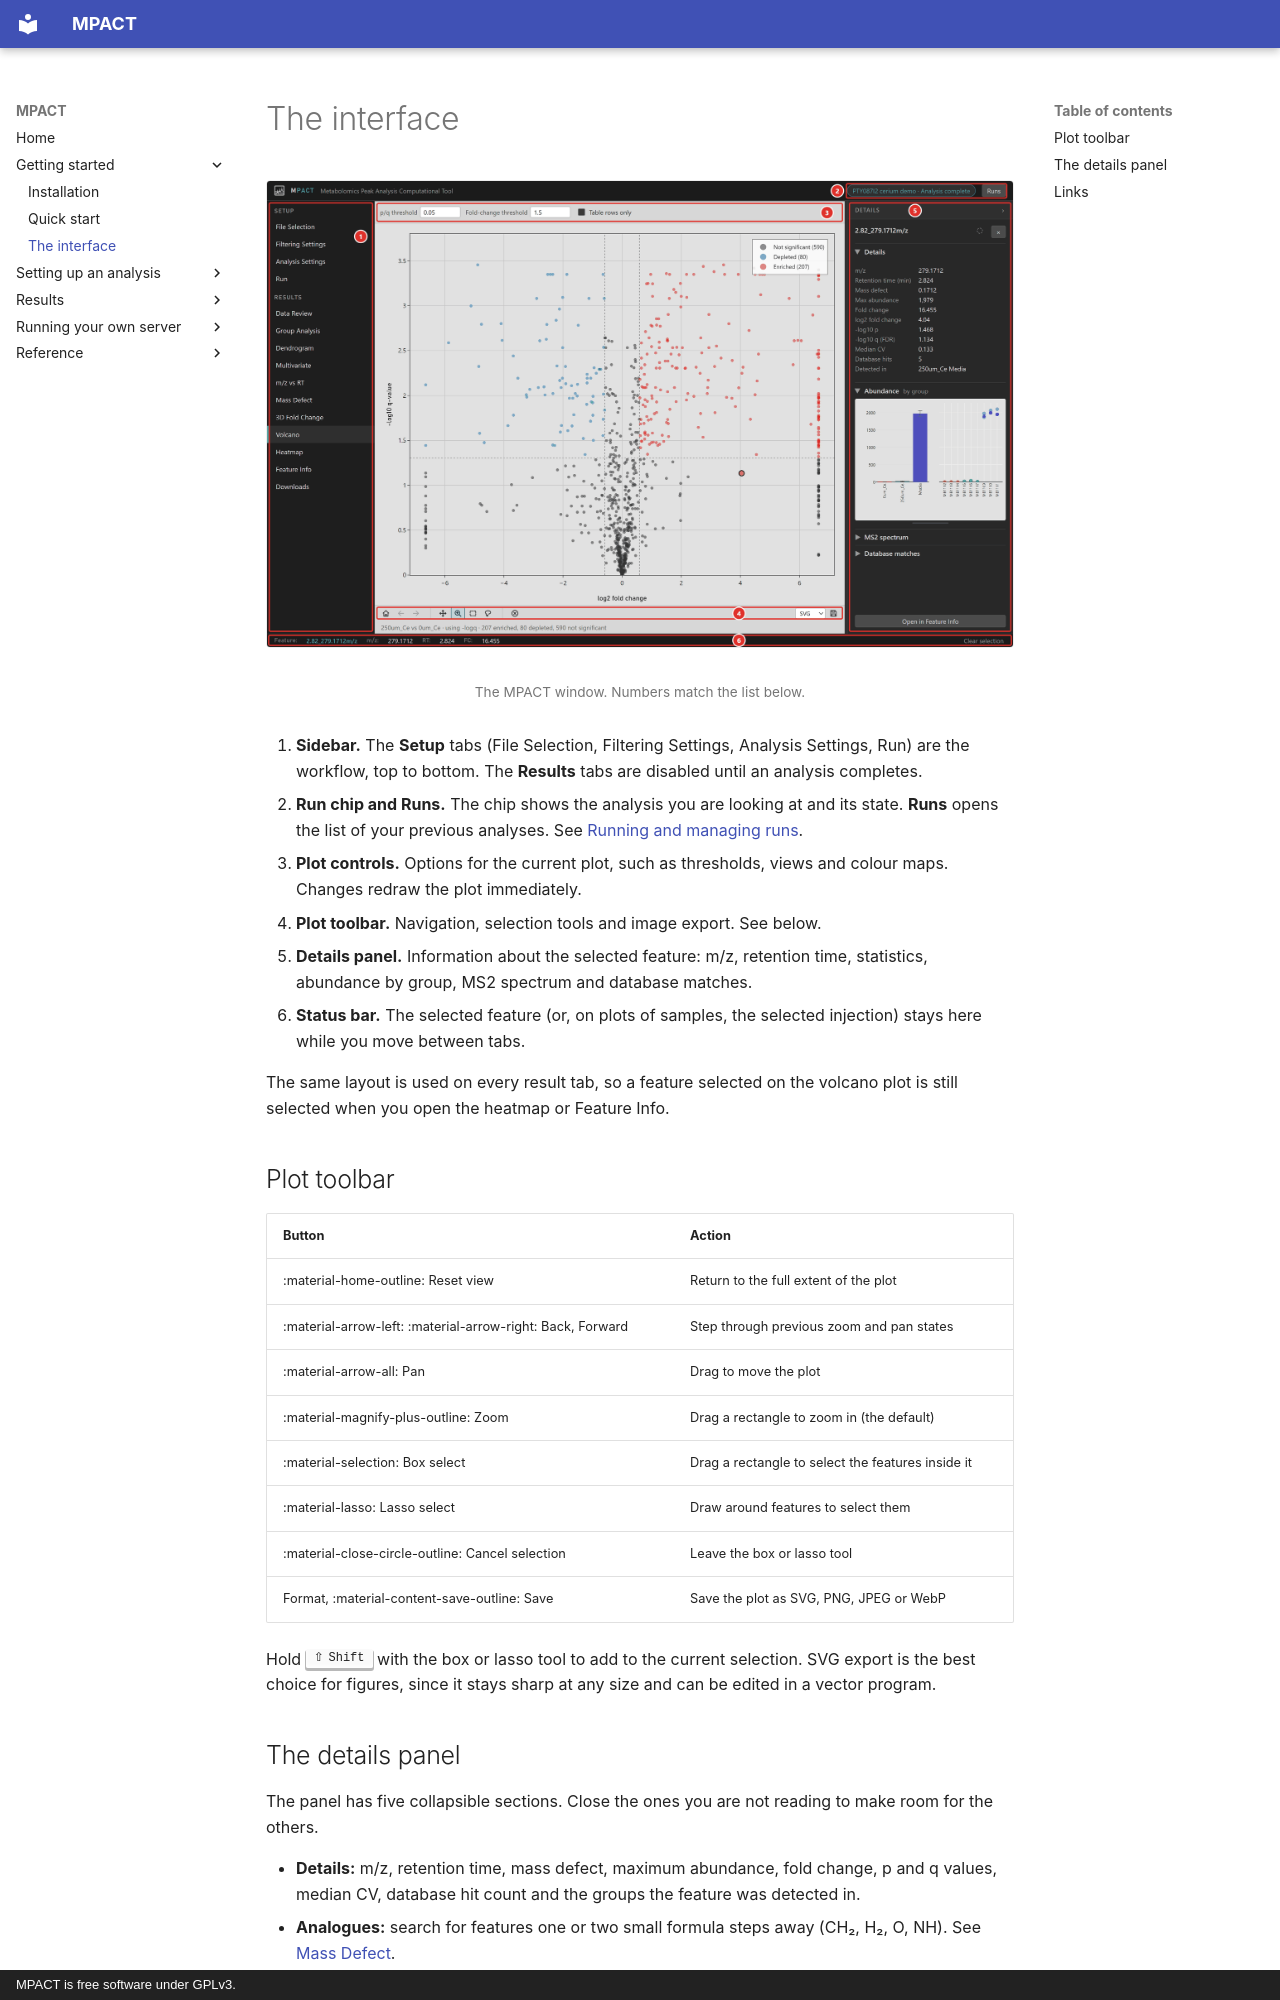

repository: robertsamples/mpactweb · page: getting-started/interface/index.html · generator: mkdocs · copyright: MPACT is free software under GPLv3.

# The interface

<figure markdown="span">
  ![The MPACT window, with its main areas numbered](../images/interface-overview.png)
  <figcaption markdown="span">The MPACT window. Numbers match the list below.</figcaption>
</figure>

1. **Sidebar.** The **Setup** tabs (File Selection, Filtering Settings,
   Analysis Settings, Run) are the workflow, top to bottom. The **Results** tabs
   are disabled until an analysis completes.
2. **Run chip and Runs.** The chip shows the analysis you are looking at and
   its state. **Runs** opens the list of your previous analyses. See
   [Running and managing runs](../setup/running.md).
3. **Plot controls.** Options for the current plot, such as thresholds, views
   and colour maps. Changes redraw the plot immediately.
4. **Plot toolbar.** Navigation, selection tools and image export. See below.
5. **Details panel.** Information about the selected feature: m/z, retention
   time, statistics, abundance by group, MS2 spectrum and database matches.
6. **Status bar.** The selected feature (or, on plots of samples, the selected
   injection) stays here while you move between tabs.

The same layout is used on every result tab, so a feature selected on the
volcano plot is still selected when you open the heatmap or Feature Info.

## Plot toolbar

| Button | Action |
|---|---|
| :material-home-outline: Reset view | Return to the full extent of the plot |
| :material-arrow-left: :material-arrow-right: Back, Forward | Step through previous zoom and pan states |
| :material-arrow-all: Pan | Drag to move the plot |
| :material-magnify-plus-outline: Zoom | Drag a rectangle to zoom in (the default) |
| :material-selection: Box select | Drag a rectangle to select the features inside it |
| :material-lasso: Lasso select | Draw around features to select them |
| :material-close-circle-outline: Cancel selection | Leave the box or lasso tool |
| Format, :material-content-save-outline: Save | Save the plot as SVG, PNG, JPEG or WebP |

Hold ++shift++ with the box or lasso tool to add to the current selection.
SVG export is the best choice for figures, since it stays sharp at any size and
can be edited in a vector program.
